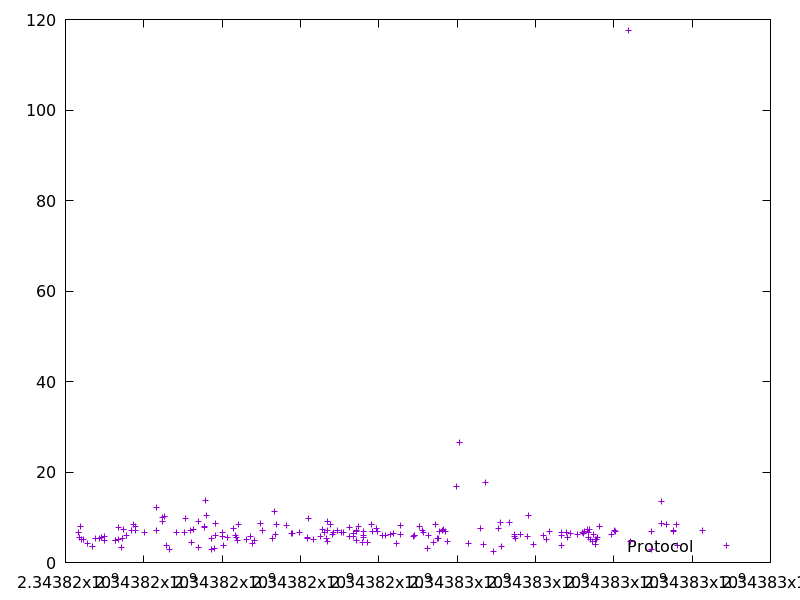

Values plotted in this chart, from the file beside it:
2343816320.126634, 6.640929
2343816362, 5.51
2343816386, 7.873
2343816416, 5.077
2343816453, 5.09
2343816556, 4.2
2343816680, 3.627
2343816766, 5.357
2343816870, 5.3
2343816921, 5.456
2343816996, 5.872
2343817007, 4.985
2343817275, 4.82
2343817287, 4.856
2343817347, 7.75
2343817352, 5.142
2343817440, 3.417
2343817453, 5.214
2343817484, 7.289
2343817561, 5.919
2343817683, 6.978
2343817732, 8.401
2343817779, 7.92
2343817796, 7.014
2343818009, 6.725
2343818322, 12.24
2343818333, 7.021
2343818478, 9.085
2343818488, 9.941
2343818521, 10.19
2343818581, 3.749
2343818653, 2.949
2343818841, 6.627
2343819030, 6.542
2343819067, 9.755
2343819199, 7.103
2343819216, 4.535
2343819274, 7.363
2343819384, 3.308
2343819393, 9.102
2343819543, 7.844
2343819551, 7.95
2343819575, 13.65
2343819594, 10.48
2343819717, 5.362
2343819732, 2.822
2343819818, 3.019
2343819832, 5.917
2343819840, 8.601
2343819997, 6.566
2343820019, 5.864
2343820036, 3.833
2343820137, 5.628
2343820284, 7.592
2343820348, 6.069
2343820373, 5.481
2343820388, 4.936
2343820409, 8.531
2343820624, 5.168
2343820711, 5.749
2343820764, 4.195
... 127 more rows
